Dataset: final_dataset (GitHub, k-sailee/LeafDiseaseDataset). Classes: alternaria leaf blight, anthracnose, chlorosis, dried leaf, healthy, initial stage, leaf blight, leaf spot, pest damage, rust diseases.

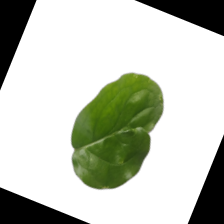
Label: chlorosis

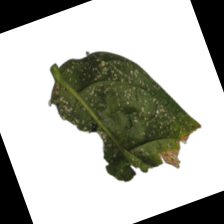
Label: anthracnose

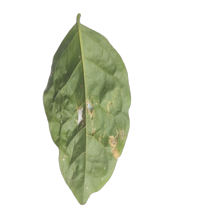
Label: leaf spot

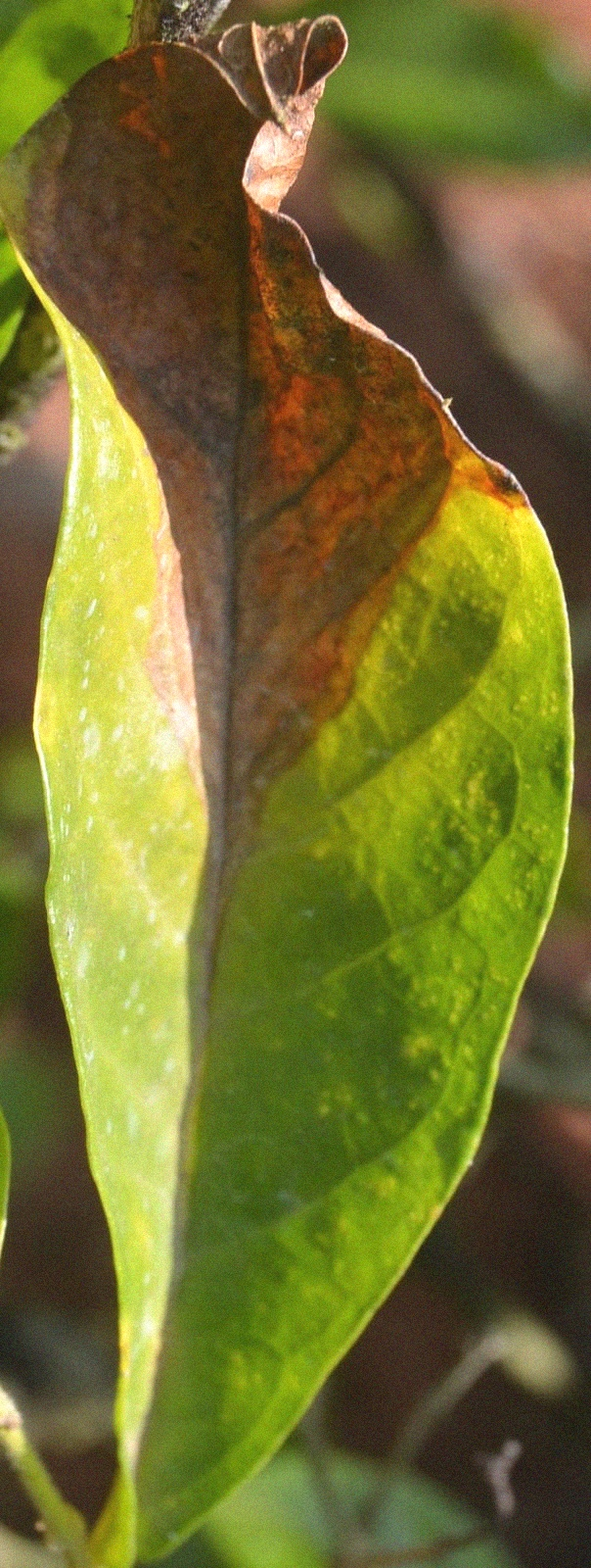
Label: alternaria leaf blight

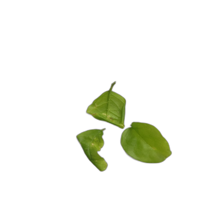
Label: initial stage

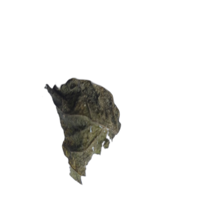
Label: dried leaf
